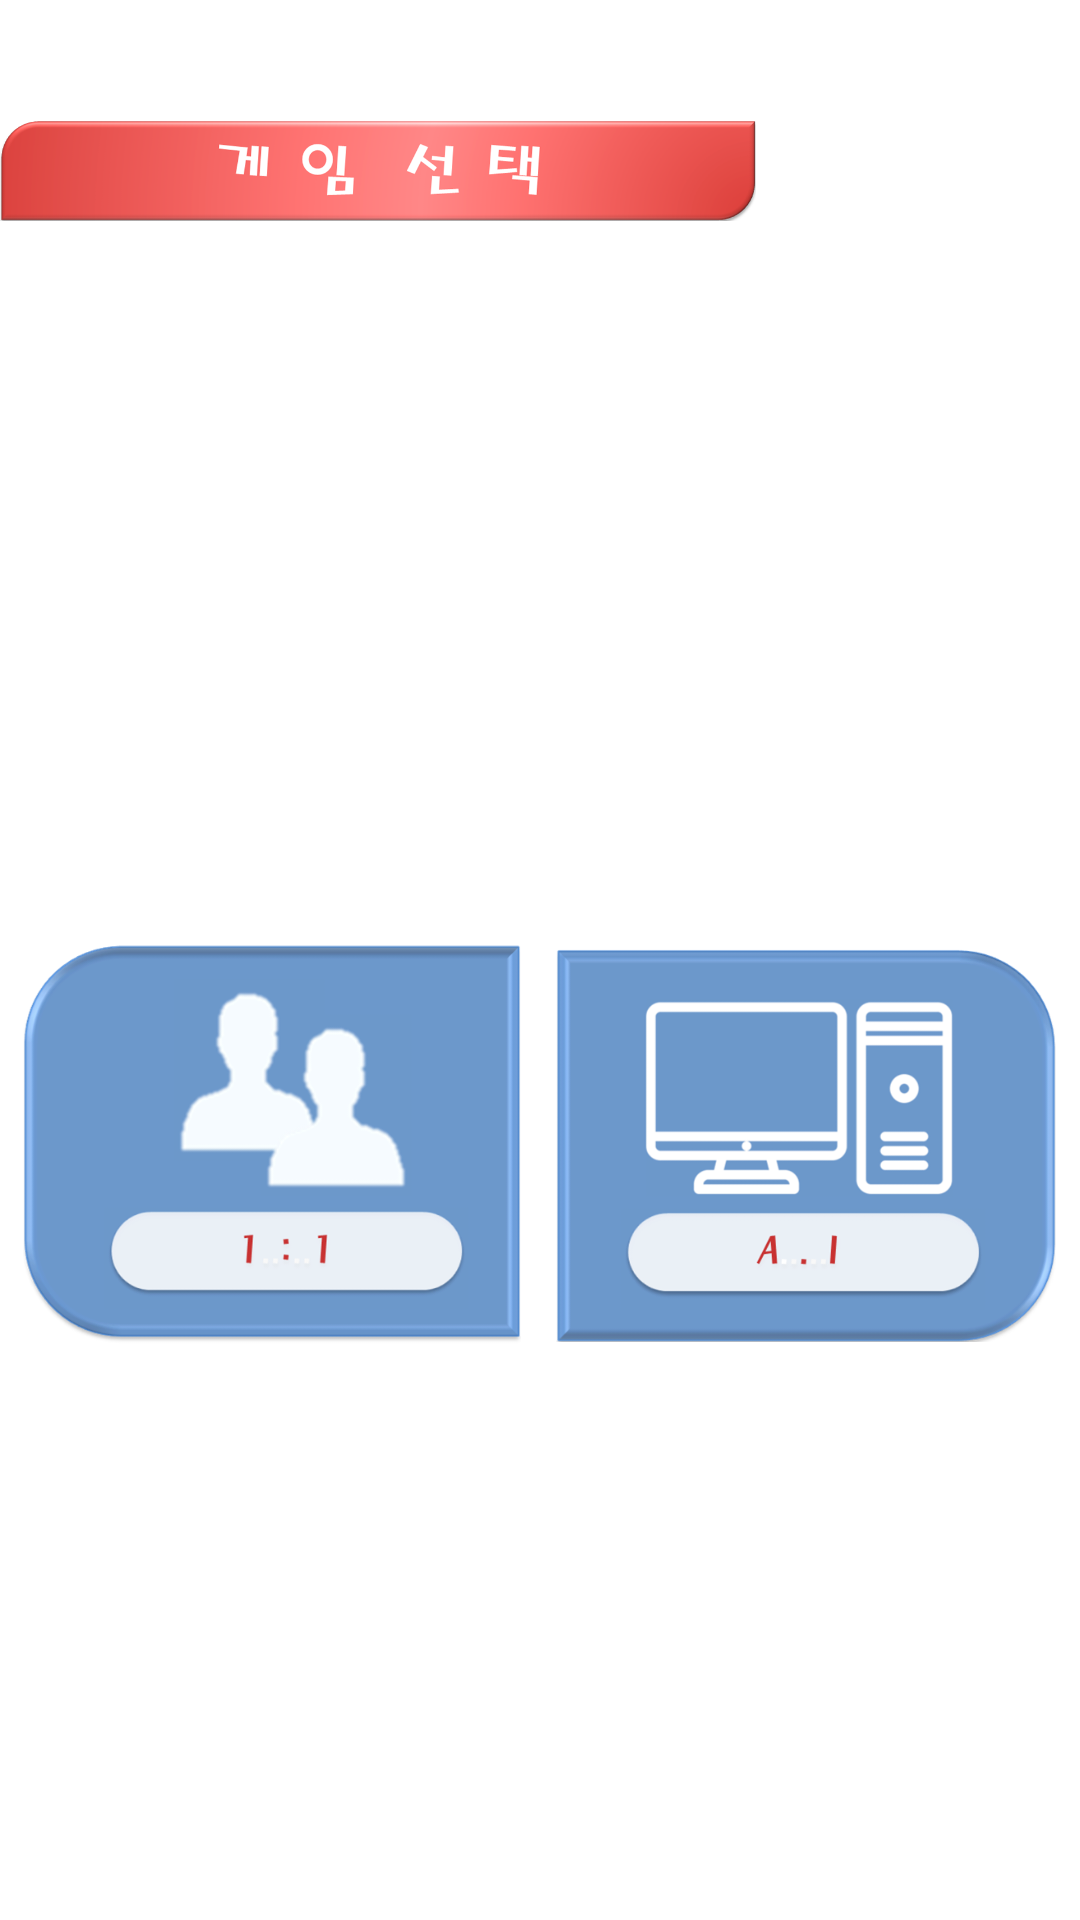

This screen was rendered from an Android layout file. Write that file and the resources it references.
<!-- AndroidManifest.xml: application theme Theme.AppCompat.NoActionBar -->
<!-- res/layout/activity_select_p.xml -->
<?xml version="1.0" encoding="utf-8"?>
<LinearLayout xmlns:android="http://schemas.android.com/apk/res/android"
    xmlns:app="http://schemas.android.com/apk/res-auto"
    xmlns:tools="http://schemas.android.com/tools"
    android:layout_width="match_parent"
    android:layout_height="match_parent"
    android:background="#FFFFFF"
    android:orientation="vertical"
    tools:context=".SelectGame">

    <LinearLayout
        android:layout_width="match_parent"
        android:layout_height="0dp"
        android:layout_weight="20"
        >

        <ImageView
            android:id="@+id/imageView41"
            android:layout_width="0dp"
            android:layout_height="match_parent"
            android:layout_weight="70"
            app:srcCompat="@drawable/subject" />

        <LinearLayout
            android:layout_width="0dp"
            android:layout_height="match_parent"
            android:layout_weight="30"
            android:orientation="vertical"></LinearLayout>
    </LinearLayout>

    <LinearLayout
        android:layout_width="match_parent"
        android:layout_height="0dp"
        android:layout_weight="7"
        android:orientation="vertical"></LinearLayout>

    <LinearLayout
        android:layout_width="match_parent"
        android:layout_height="0dp"
        android:layout_weight="80">

        <LinearLayout
            android:layout_width="0dp"
            android:layout_height="match_parent"
            android:layout_weight="2"
            android:orientation="vertical"></LinearLayout>

        <LinearLayout
            android:layout_width="0dp"
            android:layout_height="match_parent"
            android:layout_weight="42"
            android:orientation="vertical">

            <ImageView
                android:id="@+id/vsplayer"
                android:layout_width="match_parent"
                android:layout_height="wrap_content"
                app:srcCompat="@drawable/vsppp" />
        </LinearLayout>

        <LinearLayout
            android:layout_width="0dp"
            android:layout_height="match_parent"
            android:layout_weight="3"
            android:orientation="vertical"></LinearLayout>

        <LinearLayout
            android:layout_width="0dp"
            android:layout_height="match_parent"
            android:layout_weight="42"
            android:orientation="vertical">

            <ImageView
                android:id="@+id/vsai"
                android:layout_width="match_parent"
                android:layout_height="wrap_content"
                app:srcCompat="@drawable/vsai" />
        </LinearLayout>

        <LinearLayout
            android:layout_width="0dp"
            android:layout_height="match_parent"
            android:layout_weight="2"
            android:orientation="vertical"></LinearLayout>
    </LinearLayout>

    <LinearLayout
        android:layout_width="match_parent"
        android:layout_height="30dp"
        android:orientation="vertical"></LinearLayout>

</LinearLayout>
<!-- resources referenced by this layout -->
<resources>
  <!-- drawable subject: png bitmap (drawable, 60625 bytes) -->
  <!-- drawable vsai: png bitmap (drawable, 40460 bytes) -->
  <!-- drawable vsppp: png bitmap (drawable, 53526 bytes) -->
</resources>
